Dataset: data (GitHub, leclercsimon74/Infection_Prediction_CPV). Classes: check not infected, check out, checked infected.

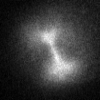
Label: check out

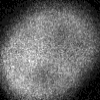
Label: check out

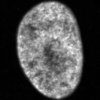
Label: check not infected

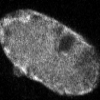
Label: checked infected

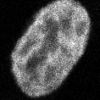
Label: checked infected

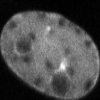
Label: checked infected
